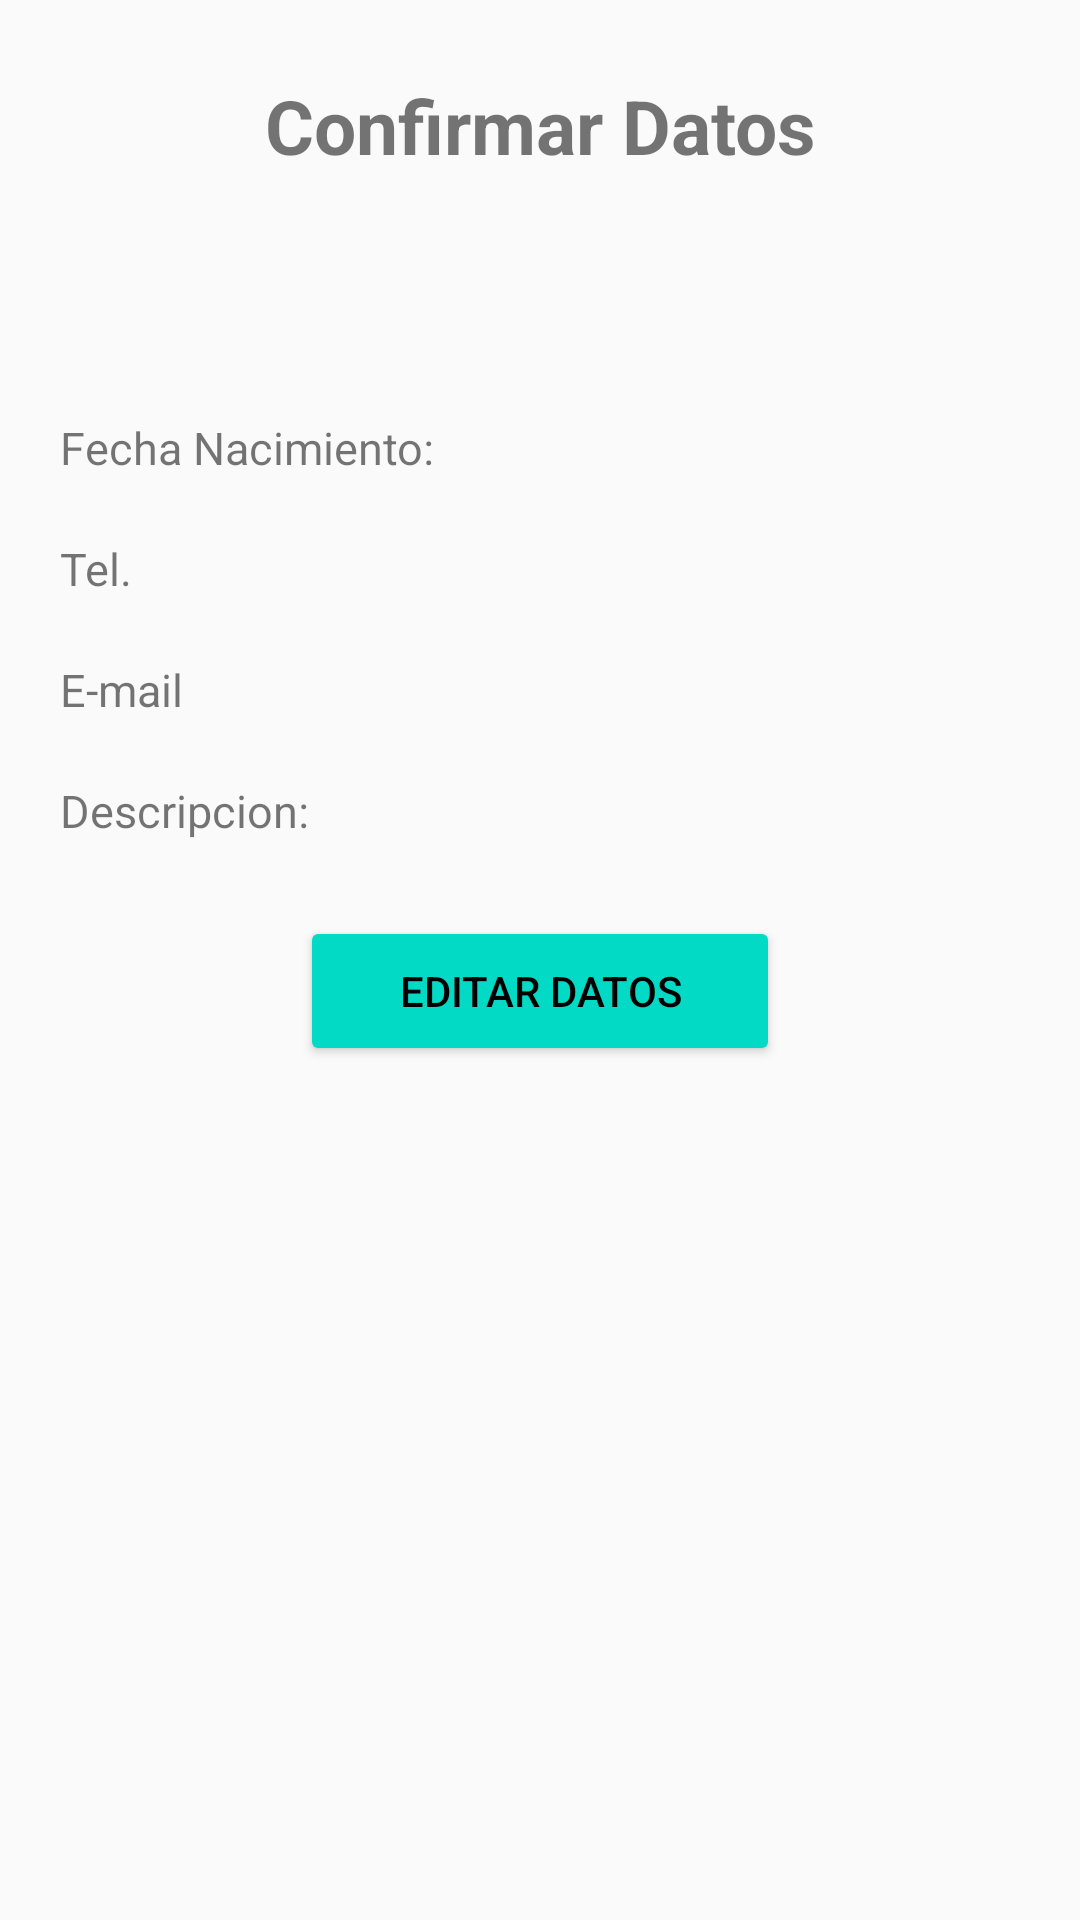

Android layout source for this screen:
<!-- AndroidManifest.xml: application theme AppTheme -->
<!-- res/layout/activity_detalle_datos.xml -->
<?xml version="1.0" encoding="utf-8"?>
<LinearLayout xmlns:android="http://schemas.android.com/apk/res/android"
    xmlns:app="http://schemas.android.com/apk/res-auto"
    xmlns:tools="http://schemas.android.com/tools"
    android:layout_width="match_parent"
    android:layout_height="match_parent"
    android:orientation="vertical"
    tools:context=".DetalleDatos">

    <TextView
        android:layout_width="match_parent"
        android:layout_height="wrap_content"
        android:gravity="center"
        android:paddingTop="@dimen/titleTop"
        android:text="@string/confirmarDatos"
        android:textSize="@dimen/titleSize"
        android:textStyle="bold" />

    <TextView
        android:id="@+id/tvNombre"
        android:layout_width="match_parent"
        android:layout_height="wrap_content"
        android:gravity="left"
        android:paddingTop="@dimen/titleText"
        android:paddingLeft="@dimen/left"
        android:textSize="@dimen/textSize" />

    <LinearLayout
        android:layout_width="match_parent"
        android:layout_height="wrap_content"
        android:orientation="horizontal">
    <TextView
        android:layout_width="wrap_content"
        android:layout_height="wrap_content"
        android:gravity="left"
        android:paddingTop="@dimen/paddingText"
        android:paddingLeft="@dimen/left"
        android:text="@string/fechaNacimiento"
        android:textSize="@dimen/textSize" />

        <TextView
            android:id="@+id/tvFechaNacimiento"
            android:layout_width="wrap_content"
            android:layout_height="wrap_content"
            android:paddingTop="@dimen/paddingText"
            android:paddingLeft="@dimen/left"
            android:textSize="@dimen/textSize" />

    </LinearLayout>

    <LinearLayout
        android:layout_width="wrap_content"
        android:layout_height="wrap_content"
        android:orientation="horizontal">
    <TextView
        android:layout_width="match_parent"
        android:layout_height="wrap_content"
        android:gravity="left"
        android:paddingTop="@dimen/paddingText"
        android:paddingLeft="@dimen/left"
        android:text="@string/tel"
        android:textSize="@dimen/textSize" />

        <TextView
            android:id="@+id/tvTelefono"
            android:layout_width="wrap_content"
            android:layout_height="wrap_content"
            android:paddingTop="@dimen/paddingText"
            android:paddingLeft="@dimen/left"
            android:textSize="@dimen/textSize" />
    </LinearLayout>

    <LinearLayout
        android:layout_width="wrap_content"
        android:layout_height="wrap_content"
        android:orientation="horizontal">
    <TextView
        android:layout_width="match_parent"
        android:layout_height="wrap_content"
        android:gravity="left"
        android:paddingTop="@dimen/paddingText"
        android:paddingLeft="@dimen/left"
        android:text="@string/email"
        android:textSize="@dimen/textSize" />

        <TextView
            android:id="@+id/tvEmail"
            android:layout_width="wrap_content"
            android:layout_height="wrap_content"
            android:paddingTop="@dimen/paddingText"
            android:paddingLeft="@dimen/left"
            android:textSize="@dimen/textSize" />
    </LinearLayout>

    <LinearLayout
        android:layout_width="wrap_content"
        android:layout_height="wrap_content"
        android:orientation="horizontal">
    <TextView
        android:layout_width="match_parent"
        android:layout_height="wrap_content"
        android:gravity="left"
        android:paddingTop="@dimen/paddingText"
        android:paddingLeft="@dimen/left"
        android:text="@string/descr"
        android:textSize="@dimen/textSize" />

        <TextView
            android:id="@+id/tvDescripcion"
            android:layout_width="wrap_content"
            android:layout_height="wrap_content"
            android:paddingTop="@dimen/paddingText"
            android:paddingLeft="@dimen/left"
            android:textSize="@dimen/textSize" />
    </LinearLayout>

    <LinearLayout
        android:layout_width="match_parent"
        android:layout_height="0dp"
        android:layout_weight="1"
        android:layout_gravity="center|bottom"
        android:orientation="vertical"
        android:paddingTop="@dimen/titleTop">

        <Button
            android:id="@+id/btnEditar"
            android:layout_width="160dp"
            android:layout_height="@dimen/button"
            android:text="@string/editarDatos"
            android:theme="@style/BotonSiguiente"
            android:layout_gravity="center_horizontal|center"/>
    </LinearLayout>

</LinearLayout>
<!-- resources referenced by this layout -->
<resources>
  <dimen name="button">50dp</dimen>
  <dimen name="left">20dp</dimen>
  <dimen name="paddingText">20dp</dimen>
  <dimen name="textSize">15dp</dimen>
  <dimen name="titleSize">25dp</dimen>
  <dimen name="titleText">40dp</dimen>
  <dimen name="titleTop">25dp</dimen>
  <string name="confirmarDatos">Confirmar Datos</string>
  <string name="descr">Descripcion: </string>
  <string name="editarDatos">Editar Datos</string>
  <string name="email">E-mail</string>
  <string name="fechaNacimiento">Fecha Nacimiento: </string>
  <string name="tel">Tel. </string>
  <style name="BotonSiguiente" parent="Theme.AppCompat.Light">
          <item name="android:colorButtonNormal">@color/colorAccent</item>
          <item name="android:colorControlHighlight">@color/colorPrimary</item>
          <item name="android:textColor">@android:color/black</item>
  
      </style>
  <style name="AppTheme" parent="Theme.AppCompat.Light.DarkActionBar">
          
          <item name="colorPrimary">@color/colorPrimary</item>
          <item name="colorPrimaryDark">@color/colorPrimaryDark</item>
          <item name="colorAccent">@color/colorAccent</item>
          <item name="android:dialogTheme">@style/MyDatePicker</item>
          <item name="android:datePickerStyle">@style/MyDatePicker</item>
      </style>
  <style name="MyDatePicker" parent="android:Widget.Material.DatePicker">
          <item name="android:layout_marginTop">@dimen/top</item>
          <item name="android:layout_width">match_parent</item>
          <item name="android:layout_height">300dp</item>
          <item name="android:datePickerMode">spinner</item>
          <item name="colorAccent">@color/colorAccent</item>
          
          <item name="android:textColorPrimary">@android:color/black</item>
          
          <item name="android:windowBackground">@android:color/background_light</item>
      </style>
  <dimen name="top">10dp</dimen>
  <!-- not gathered from this repository: default colours our renderer supplied (Android Studio template values) -->
  <color name="colorPrimary">#FF6200EE</color>
  <color name="colorPrimaryDark">#FF3700B3</color>
  <color name="colorAccent">#FF03DAC5</color>
</resources>
